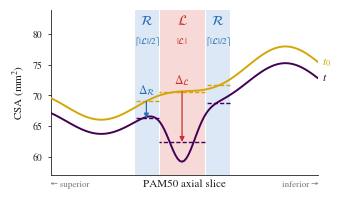

This chart was generated by the following Python code:
"""
Schematic figure explaining the lesion area L and the outside-lesion reference region R.
The data is synthetic (illustration only).

Input:
    -o / --output_dir: folder where fig_outside_lesion.pdf and fig_outside_lesion.png are saved
        (default: current folder)

Author: Pierre-Louis Benveniste
"""
import os
import math
import argparse
import numpy as np
import matplotlib.pyplot as plt

parser = argparse.ArgumentParser(description="Schematic figure of the lesion area L and the outside-lesion region R.")
parser.add_argument("-o", "--output_dir", default=".", help="Output folder. Default: current folder.")
args = parser.parse_args()
os.makedirs(args.output_dir, exist_ok=True)

# ---------------------------------------------------------------- settings
SUPERIOR_ON_LEFT = True        # set False if your other figures plot PAM50 slices increasing to the right
OUT = os.path.join(args.output_dir, "fig_outside_lesion")     # writes <OUT>.pdf and <OUT>.png

RED, RED_FILL = "#c8322f", "#f7d9d8"
BLUE, BLUE_FILL = "#2a6db0", "#dce8f5"
T0_COL, T_COL = "#d4a706", "#440154"     # baseline yellow -> follow-up purple, as in Fig. 2b
INK, MUTED = "#222222", "#7a7a7a"

plt.rcParams.update({
    "font.family": "serif",
    "font.serif": ["Times New Roman", "Times", "Nimbus Roman", "STIXGeneral", "DejaVu Serif"],
    "mathtext.fontset": "stix",
    "font.size": 8, "axes.labelsize": 8, "ytick.labelsize": 7,
    "axes.edgecolor": INK, "axes.labelcolor": INK, "ytick.color": INK,
    "axes.linewidth": 0.6, "ytick.major.width": 0.6, "ytick.major.size": 2.5,
    "pdf.fonttype": 42,
})

# ---------------------------------------------------------------- synthetic data
z = np.arange(0, 121)                                   # PAM50 slices (higher = superior)
L_start, L_end = 51, 71                                 # lesion area (union across sessions)
half = math.ceil((L_end - L_start + 1) / 2)             # same rule as get_flank_slices()
R_below = (L_start - half, L_start - 1)
R_above = (L_end + 1, L_end + half)

base = 70 + 7 * np.exp(-((z - 15) / 30) ** 2) - 3 * np.exp(-((z - 95) / 25) ** 2)
csa_t0 = base + 1.0 * np.sin(z / 9)
csa_t = 0.965 * csa_t0 - 9 * np.exp(-((z - 61) / 8) ** 2)   # global loss + faster focal loss at the lesion


def seg_mean(csa, a, b):
    return csa[(z >= a) & (z <= b)].mean()


# ---------------------------------------------------------------- figure
fig, ax = plt.subplots(figsize=(3.45, 2.15))
Y_MIN, Y_MAX = 57, 84

# regions: shaded bands + labels at the top
regions = [((L_start, L_end), RED, RED_FILL, r"$\mathcal{L}$", r"$|\mathcal{L}|$"),
           (R_below, BLUE, BLUE_FILL, r"$\mathcal{R}$", r"$\lceil|\mathcal{L}|/2\rceil$"),
           (R_above, BLUE, BLUE_FILL, r"$\mathcal{R}$", r"$\lceil|\mathcal{L}|/2\rceil$")]
for (a, b), col, fill, name, width in regions:
    ax.axvspan(a - 0.5, b + 0.5, color=fill, lw=0, zorder=0)
    xc = (a + b) / 2
    ax.text(xc, Y_MAX - 0.6, name, color=col, ha="center", va="top", fontsize=10)
    ax.text(xc, Y_MAX - 4.2, width, color=col, ha="center", va="top", fontsize=6.5)
for x in (R_below[0] - 0.5, L_start - 0.5, L_end + 0.5, R_above[1] + 0.5):
    ax.axvline(x, color="white", lw=0.8, zorder=0.5)

# CSA profiles
ax.plot(z, csa_t0, color=T0_COL, lw=1.4, solid_capstyle="round", zorder=3)
ax.plot(z, csa_t, color=T_COL, lw=1.4, solid_capstyle="round", zorder=3)

# mean CSA over each region, per session (same slices for both sessions)
for (a, b), *_ in regions:
    for csa, col in [(csa_t0, T0_COL), (csa_t, T_COL)]:
        m = seg_mean(csa, a, b)
        ax.plot([a - 0.5, b + 0.5], [m, m], color=col, lw=1.0, ls=(0, (3, 1.5)), zorder=2)

# Delta arrows from baseline mean to follow-up mean
for (a, b), col, txt in [((L_start, L_end), RED, r"$\Delta_{\mathcal{L}}$"),
                         (R_above, BLUE, r"$\Delta_{\mathcal{R}}$")]:
    m0, m1 = seg_mean(csa_t0, a, b), seg_mean(csa_t, a, b)
    xc = (a + b) / 2
    ax.annotate("", xy=(xc, m1), xytext=(xc, m0), zorder=4,
                arrowprops=dict(arrowstyle="-|>", color=col, lw=0.9, mutation_scale=7, shrinkA=0, shrinkB=0))
    ax.annotate(txt, xy=(xc, m0), xytext=(0, 3), textcoords="offset points",
                color=col, ha="center", va="bottom", fontsize=8.5, zorder=4)

# direct labels at the (display) right end of each curve
x_end = z[0] if SUPERIOR_ON_LEFT else z[-1]
for csa, col, lab in [(csa_t0, T0_COL, r"$t_0$"), (csa_t, T_COL, r"$t$")]:
    ax.annotate(lab, xy=(x_end, csa[np.argmin(abs(z - x_end))]), xytext=(3, 0), textcoords="offset points",
                color=col, ha="left", va="center", fontsize=8.5, annotation_clip=False)

# axes
ax.set_xlim(z[0], z[-1])
ax.set_ylim(Y_MIN, Y_MAX)
ax.set_yticks([60, 65, 70, 75, 80])
ax.set_ylabel(r"CSA (mm$^2$)")
ax.set_xticks([])
ax.set_xlabel("PAM50 axial slice", labelpad=3)
ax.spines[["top", "right"]].set_visible(False)
if SUPERIOR_ON_LEFT:
    ax.invert_xaxis()

left, right = ("superior", "inferior") if SUPERIOR_ON_LEFT else ("inferior", "superior")
ax.text(0.0, -0.035, f"← {left}", transform=ax.transAxes, ha="left", va="top", fontsize=6.5, color=MUTED)
ax.text(1.0, -0.035, f"{right} →", transform=ax.transAxes, ha="right", va="top", fontsize=6.5, color=MUTED)

fig.savefig(f"{OUT}.pdf", bbox_inches="tight", pad_inches=0.02)
fig.savefig(f"{OUT}.png", dpi=300, bbox_inches="tight", pad_inches=0.02)
print(f"Saved {OUT}.pdf / {OUT}.png  (L = {L_start}-{L_end}, R_below = {R_below}, R_above = {R_above})")
